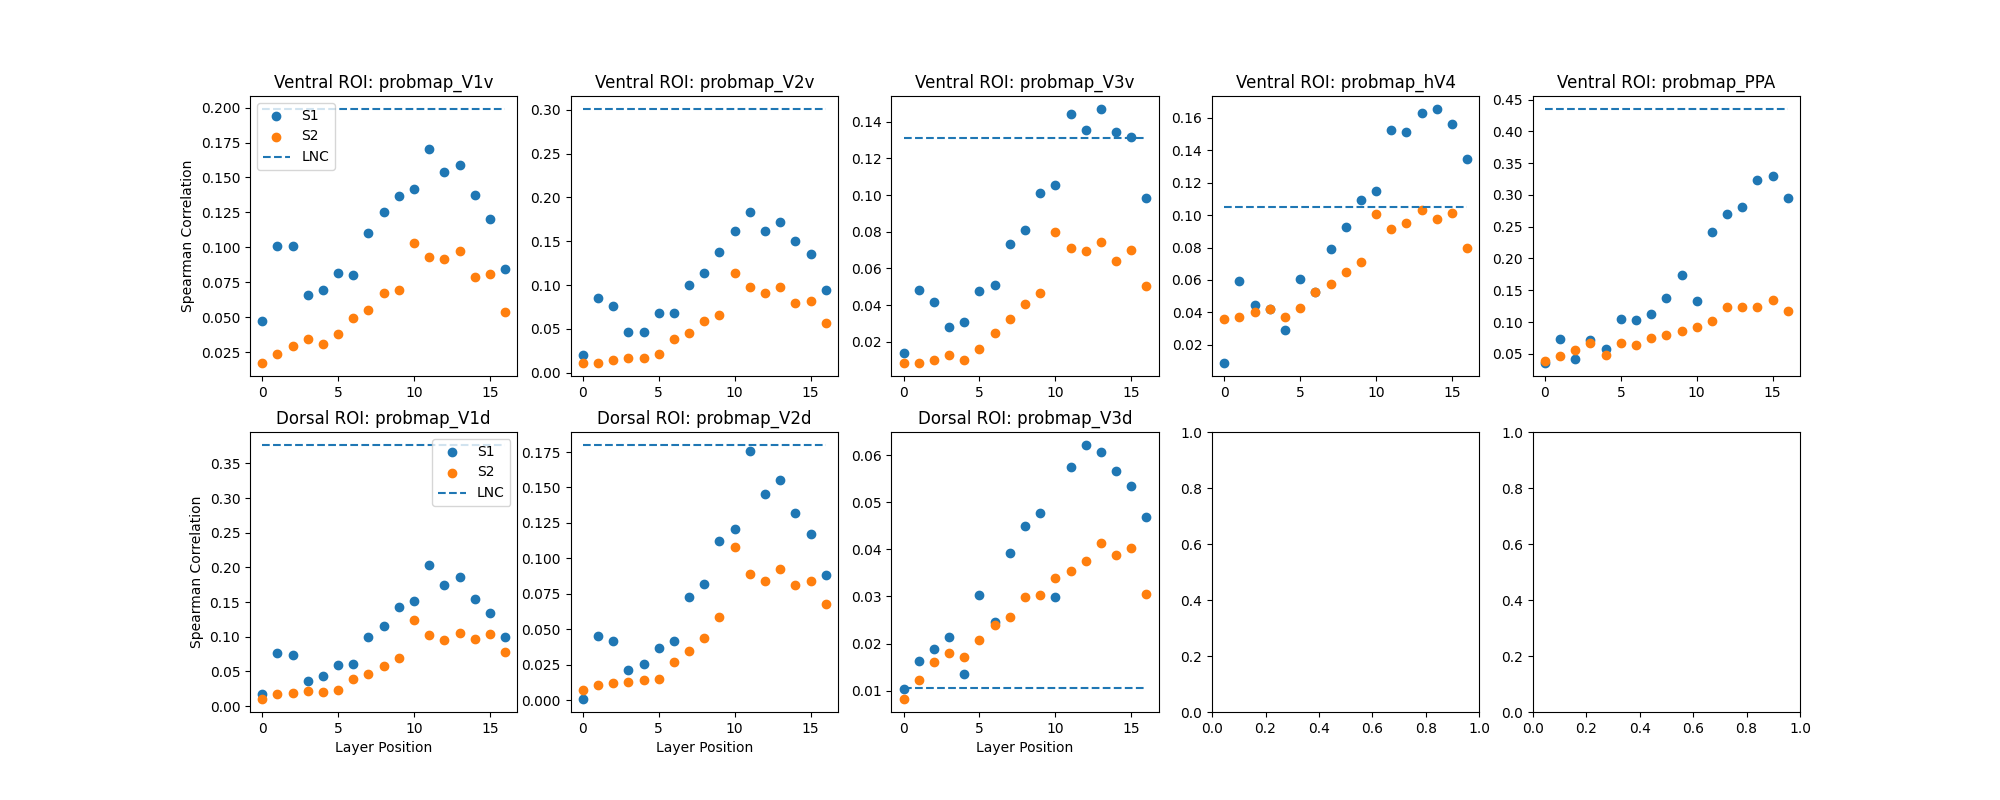

Values plotted in this chart, from the file beside it:
stream, region, layer, correlation
stream1, probmap_V1v, stream1_block1.0, 0.04735
stream1, probmap_V2v, stream1_block1.0, 0.0205
stream1, probmap_V3v, stream1_block1.0, 0.01394
stream1, probmap_hV4, stream1_block1.0, 0.00861
stream1, probmap_PPA, stream1_block1.0, 0.03511
stream1, probmap_V1v, stream1_block1.4.0.conv1, 0.1007
stream1, probmap_V2v, stream1_block1.4.0.conv1, 0.08562
stream1, probmap_V3v, stream1_block1.4.0.conv1, 0.04808
stream1, probmap_hV4, stream1_block1.4.0.conv1, 0.05962
stream1, probmap_PPA, stream1_block1.4.0.conv1, 0.07309
stream1, probmap_V1v, stream1_block1.4.0.conv2, 0.1007
stream1, probmap_V2v, stream1_block1.4.0.conv2, 0.07567
stream1, probmap_V3v, stream1_block1.4.0.conv2, 0.04199
stream1, probmap_hV4, stream1_block1.4.0.conv2, 0.04479
stream1, probmap_PPA, stream1_block1.4.0.conv2, 0.04169
stream1, probmap_V1v, stream1_block1.4.1.conv1, 0.06613
stream1, probmap_V2v, stream1_block1.4.1.conv1, 0.04612
stream1, probmap_V3v, stream1_block1.4.1.conv1, 0.02809
stream1, probmap_hV4, stream1_block1.4.1.conv1, 0.04197
stream1, probmap_PPA, stream1_block1.4.1.conv1, 0.07144
stream1, probmap_V1v, stream1_block1.4.1.conv2, 0.06982
stream1, probmap_V2v, stream1_block1.4.1.conv2, 0.0459
stream1, probmap_V3v, stream1_block1.4.1.conv2, 0.03076
stream1, probmap_hV4, stream1_block1.4.1.conv2, 0.02928
stream1, probmap_PPA, stream1_block1.4.1.conv2, 0.05798
stream1, probmap_V1v, stream1_block1.5.0.conv1, 0.08183
stream1, probmap_V2v, stream1_block1.5.0.conv1, 0.06817
stream1, probmap_V3v, stream1_block1.5.0.conv1, 0.04759
stream1, probmap_hV4, stream1_block1.5.0.conv1, 0.06077
stream1, probmap_PPA, stream1_block1.5.0.conv1, 0.1053
stream1, probmap_V1v, stream1_block1.5.0.conv2, 0.07993
stream1, probmap_V2v, stream1_block1.5.0.conv2, 0.06841
stream1, probmap_V3v, stream1_block1.5.0.conv2, 0.051
stream1, probmap_hV4, stream1_block1.5.0.conv2, 0.05274
stream1, probmap_PPA, stream1_block1.5.0.conv2, 0.1038
stream1, probmap_V1v, stream1_block1.5.1.conv1, 0.1101
stream1, probmap_V2v, stream1_block1.5.1.conv1, 0.1002
stream1, probmap_V3v, stream1_block1.5.1.conv1, 0.07342
stream1, probmap_hV4, stream1_block1.5.1.conv1, 0.07886
stream1, probmap_PPA, stream1_block1.5.1.conv1, 0.1121
stream1, probmap_V1v, stream1_block1.5.1.conv2, 0.1251
stream1, probmap_V2v, stream1_block1.5.1.conv2, 0.1142
stream1, probmap_V3v, stream1_block1.5.1.conv2, 0.08083
stream1, probmap_hV4, stream1_block1.5.1.conv2, 0.09283
stream1, probmap_PPA, stream1_block1.5.1.conv2, 0.138
stream1, probmap_V1v, stream1_block1.6.0.conv1, 0.1369
stream1, probmap_V2v, stream1_block1.6.0.conv1, 0.1381
stream1, probmap_V3v, stream1_block1.6.0.conv1, 0.101
stream1, probmap_hV4, stream1_block1.6.0.conv1, 0.1096
stream1, probmap_PPA, stream1_block1.6.0.conv1, 0.1741
stream1, probmap_V1v, stream1_block1.6.0.conv2, 0.1419
stream1, probmap_V2v, stream1_block1.6.0.conv2, 0.1612
stream1, probmap_V3v, stream1_block1.6.0.conv2, 0.1056
stream1, probmap_hV4, stream1_block1.6.0.conv2, 0.1151
stream1, probmap_PPA, stream1_block1.6.0.conv2, 0.1325
stream1, probmap_V1v, stream1_block1.6.1.conv1, 0.1705
stream1, probmap_V2v, stream1_block1.6.1.conv1, 0.1839
stream1, probmap_V3v, stream1_block1.6.1.conv1, 0.1443
stream1, probmap_hV4, stream1_block1.6.1.conv1, 0.1524
stream1, probmap_PPA, stream1_block1.6.1.conv1, 0.2419
... 212 more rows
